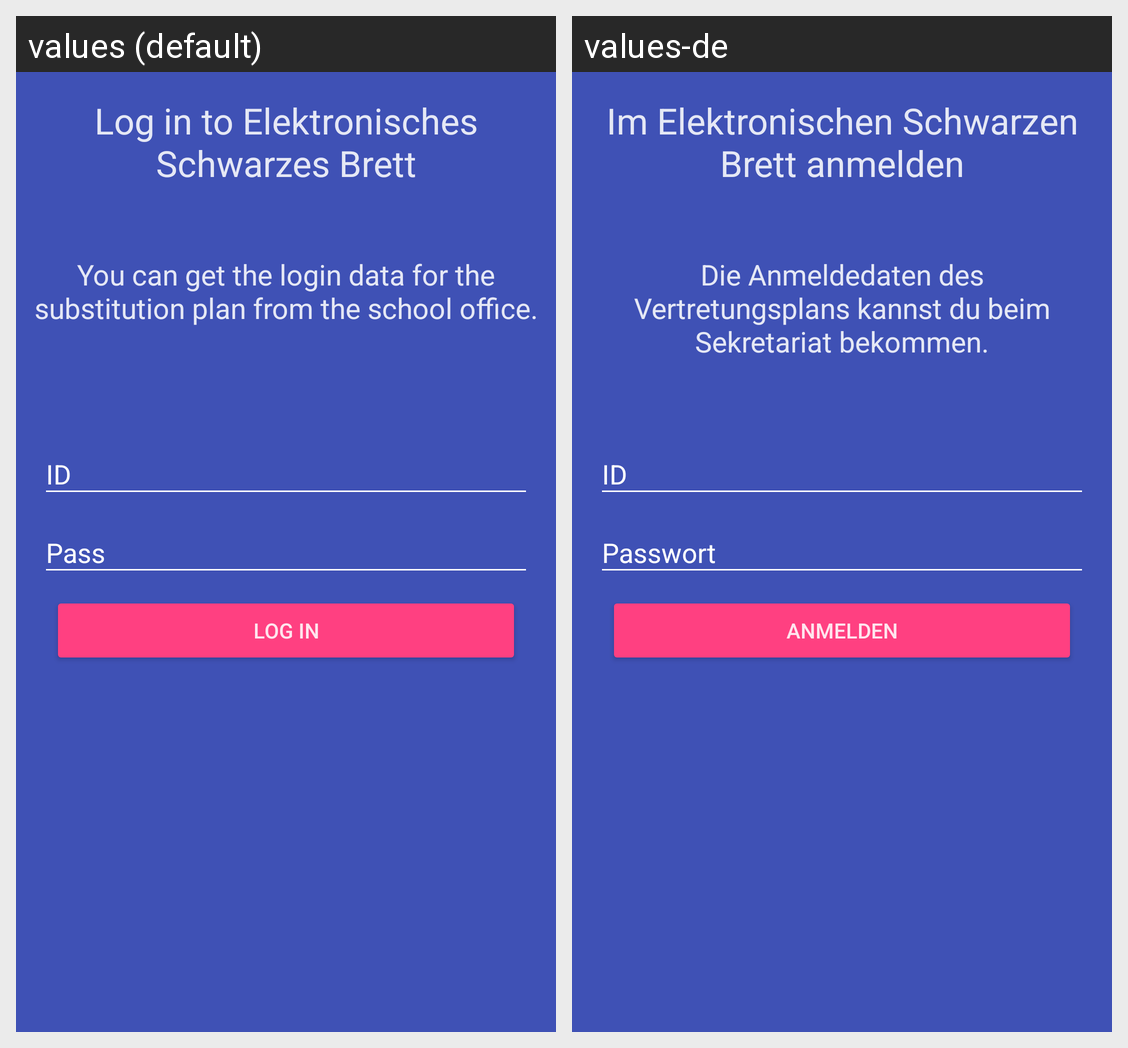

For this localized Android screen grid, give each drawn string resource with its value in every locale shown.
Android screen res/layout/activity_login.xml rendered under 2 locales, left to right: values (default), values-de. Device: Nexus 5 (rendered at 1080×1920; each locale shown at half size, 540×960, under a caption strip naming it); theme LoginTheme.
Strings drawn on this screen, with the default value and each locale's value (text and hints the layout hard-codes, and strings that could not be matched under every locale, appear in the picture but are not listed):

mgw_notice
  values: You can get the login data for the substitution plan from the school office.
  values-de: Die Anmeldedaten des Vertretungsplans kannst du beim Sekretariat bekommen.

input_hint_id
  values: ID
  values-de: ID

input_hint_pass
  values: Pass
  values-de: Passwort

login_login
  values: Log in
  values-de: Anmelden

login_title
  values: Log in to Elektronisches Schwarzes Brett
  values-de: Im Elektronischen Schwarzen Brett anmelden
